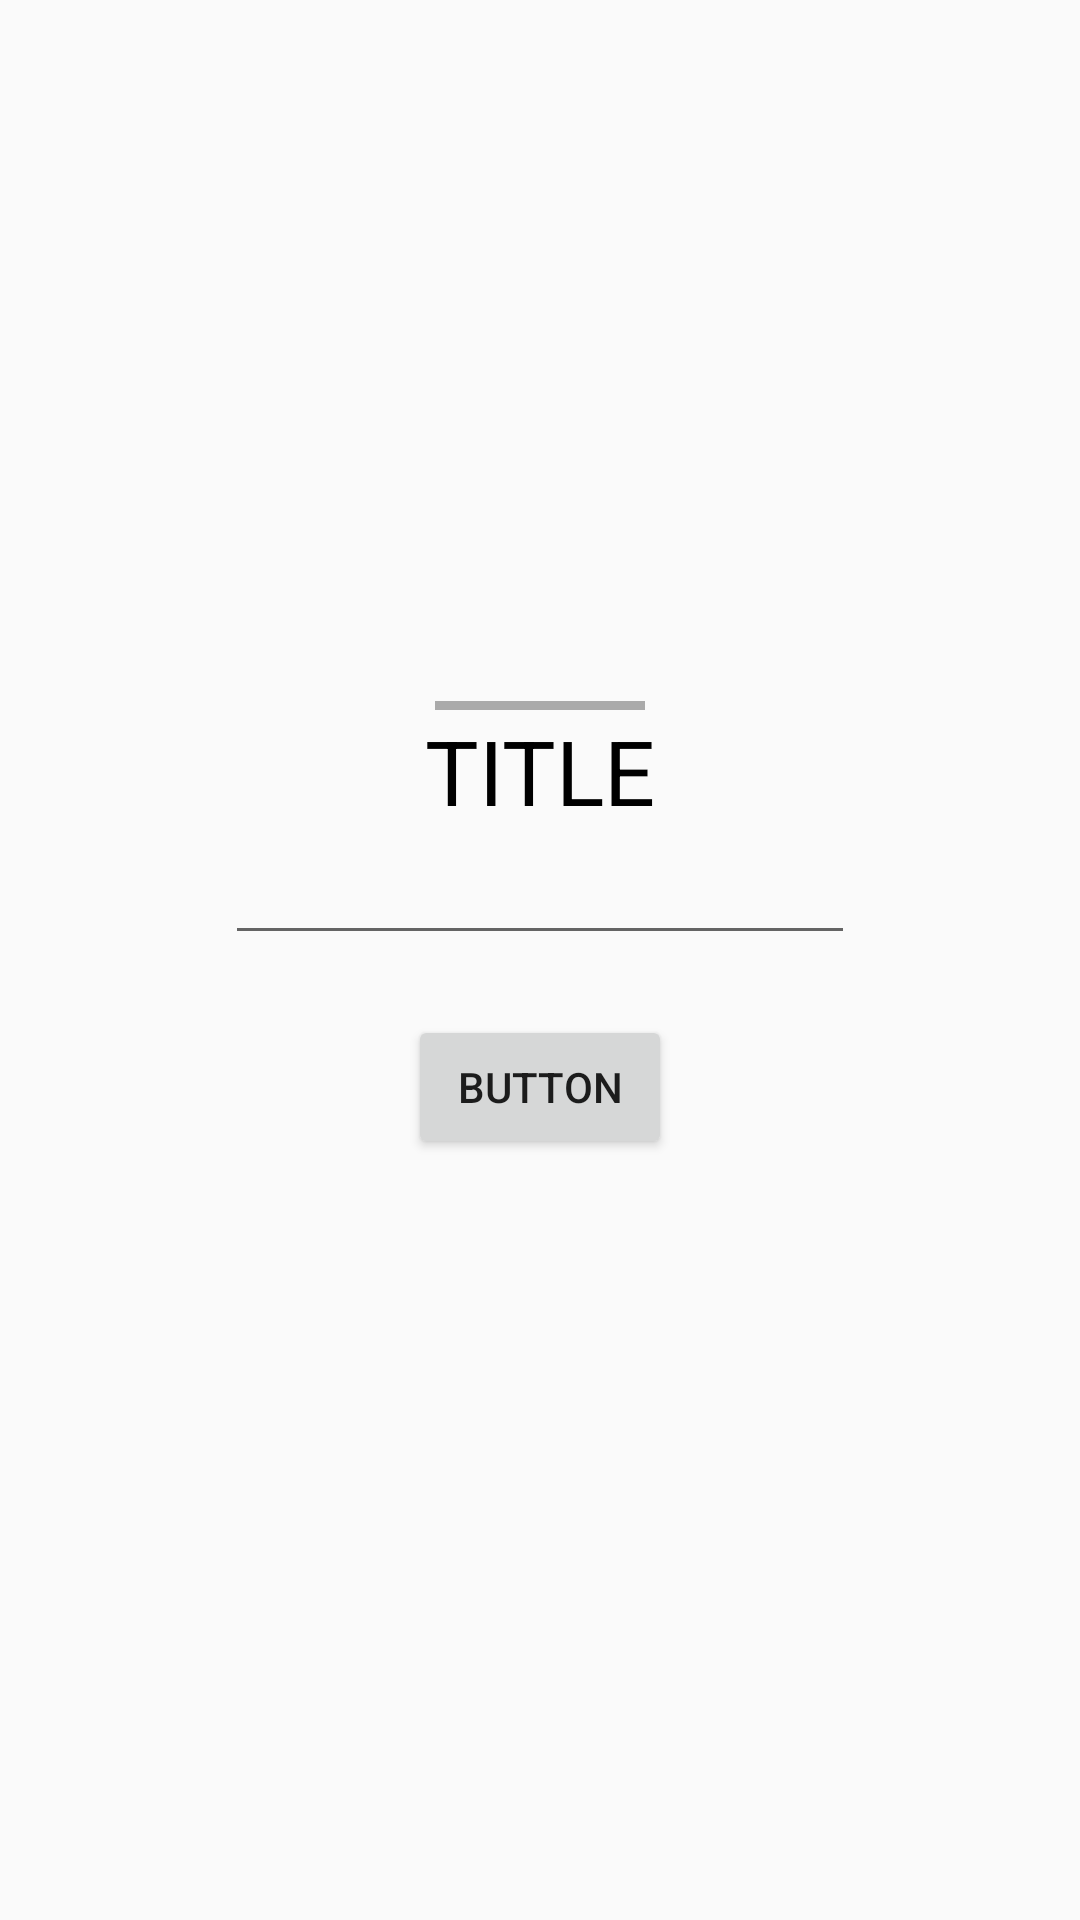

Android layout source for this screen:
<!-- AndroidManifest.xml: application theme Theme.ToDoList -->
<!-- res/layout/bottom_sheet.xml -->
<?xml version="1.0" encoding="utf-8"?>
<LinearLayout
    xmlns:android="http://schemas.android.com/apk/res/android"
    android:layout_width="match_parent"
    android:layout_height="wrap_content"
    android:orientation="vertical"
    android:gravity="center"
    >

    <View
        android:layout_width="70dp"
        android:layout_height="3dp"
        android:layout_marginTop="10dp"
        android:layout_gravity="center_horizontal"
        android:background="@android:color/darker_gray"
        />


    <TextView
        android:id="@+id/bs_tv_title"
        android:layout_width="wrap_content"
        android:layout_height="wrap_content"
        style="@style/TitleText"
        android:text="title" />

    <EditText
        android:id="@+id/bs_et_name"
        android:layout_width="wrap_content"
        android:layout_height="wrap_content"
        android:ems="10"
        android:inputType="textPersonName"
        android:text="" />

    <Button
        android:id="@+id/bs_btn"
        android:layout_width="wrap_content"
        android:layout_height="wrap_content"
        android:text="Button"
        android:layout_marginTop="20dp"
        android:layout_marginBottom="30dp"
        />
</LinearLayout>
<!-- resources referenced by this layout -->
<resources>
  <style name="TitleText">
          <item name="android:textColor">@color/black</item>
          <item name="android:textSize">30sp</item>
          <item name="android:textAllCaps">true</item>
      </style>
  <style name="Theme.ToDoList" parent="Theme.AppCompat.DayNight.NoActionBar">
          
          <item name="colorPrimary">@color/purple_500</item>
          <item name="colorPrimaryVariant">@color/purple_700</item>
          <item name="colorOnPrimary">@color/white</item>
          
          <item name="colorSecondary">@color/teal_200</item>
          <item name="colorSecondaryVariant">@color/teal_700</item>
          <item name="colorOnSecondary">@color/black</item>
          
          <item name="android:statusBarColor" tools:targetApi="l">?attr/colorPrimaryVariant</item>
          
      </style>
  <!-- not gathered from this repository: default colours our renderer supplied (Android Studio template values) -->
  <color name="purple_500">#FF6200EE</color>
  <color name="purple_700">#FF3700B3</color>
  <color name="teal_200">#FF03DAC5</color>
  <color name="teal_700">#FF018786</color>
  <color name="black">#FF000000</color>
  <color name="white">#FFFFFFFF</color>
</resources>
